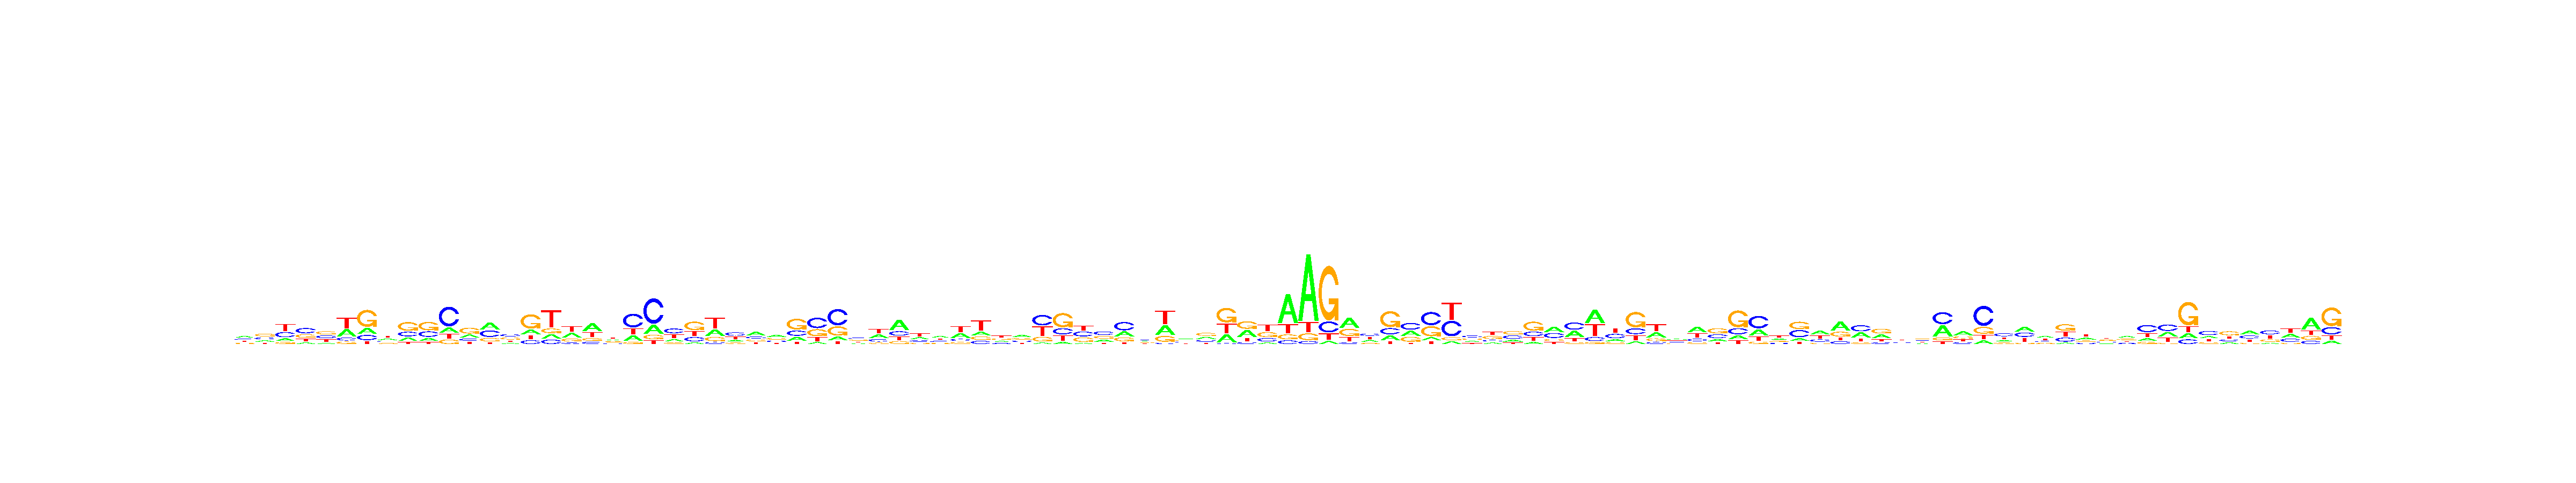

The table this chart was drawn from, first rows:
, V1, V2, V3, V4, V5, V6, V7, V8, V9, V10, V11, V12, V13, V14, V15, V16, V17, V18, V19, V20, V21, V22, V23
A, 0.369, 0.192, 0.1562, 0.1163, 0.1055, 0.3219, 0.1977, 0.3079, 0.1927, 0.1621, 0.1568, 0.2257, 0.3762, 0.1466, 0.1702, 0.1456, 0.3271, 0.4423, 0.2416, 0.2071, 0.2099, 0.1789, 0.08267
C, 0.2237, 0.2721, 0.3064, 0.4047, 0.2861, 0.1271, 0.1673, 0.2007, 0.2452, 0.2891, 0.5779, 0.1695, 0.3528, 0.3284, 0.1385, 0.1422, 0.09694, 0.1209, 0.2039, 0.5046, 0.5987, 0.3773, 0.2199
G, 0.2004, 0.372, 0.1151, 0.2766, 0.3275, 0.1045, 0.5458, 0.1701, 0.4598, 0.4436, 0.1292, 0.4422, 0.1891, 0.3157, 0.5373, 0.1523, 0.2042, 0.1531, 0.2073, 0.07307, 0.1027, 0.1233, 0.4411
T, 0.2068, 0.1638, 0.4224, 0.2023, 0.2809, 0.4464, 0.08914, 0.3213, 0.1022, 0.1052, 0.1361, 0.1626, 0.08192, 0.2094, 0.154, 0.5599, 0.3717, 0.2837, 0.3472, 0.2152, 0.08869, 0.3205, 0.2564
